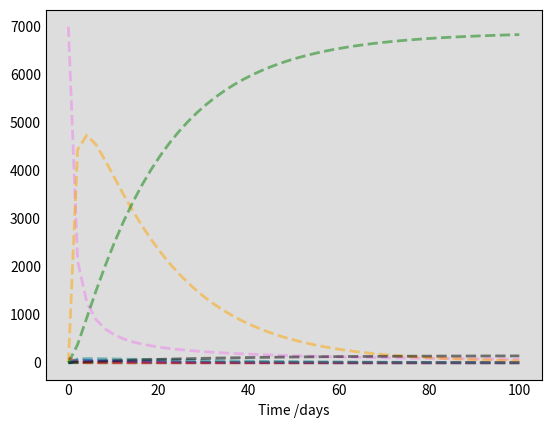

This chart was generated by the following Python code: (Note: this script raises an exception after producing the figure.)
import numpy as np
from scipy.integrate import odeint
import matplotlib.pyplot as plt

# Initial conditions

S0 = 7000
En0 = 0
Ei0 = 0
Ci0 = 0
I0 = 100
Q0 = 0
U0 = 0
V0 = 0
N = 7000

# A grid of time points (in days)
t = np.linspace(0, 100, 50) 

#parameters
chi_1 = 0.06
chi_2 = 0.04
epsilon_1 = 0.975
epsilon_2 = 0.3
rho = 0.975
theta = 0.95
alpha = 0.0685
gamma = 0.116

# The SIR model differential equations.
def deriv(y, t,N, chi_1 ,chi_2 ,epsilon_1 ,epsilon_2 ,rho ,theta ,alpha ,gamma):
    S ,En ,Ei ,Ci ,I ,Q ,U, V  = y
    phi = I/S
    beta = (10 * gamma)/(phi*N) #R0 = 10

    dSdt = chi_1 * (1-epsilon_1) * Ci - beta * (phi + rho - phi * rho) * S * I
    dEndt = beta * phi * (1-rho)*S*I - alpha*En
    dEidt = beta * phi*rho*S*I - (chi_1*epsilon_2 + alpha*(1-epsilon_2))*Ei
    dCidt = beta*rho*(1-phi)*S*I-chi_1*Ci
    dIdt = alpha*(1-theta)*En- (theta+gamma)*I
    dQdt = alpha*(1-epsilon_2)*Ei+theta*(alpha*En+I)-chi_2*Q
    dUdt = gamma*I+chi_2*Q
    dVdt = chi_1*(epsilon_2*Ei+epsilon_1*Ci) 

    return dSdt  ,dEndt  ,dEidt  ,dCidt  ,dIdt  ,dQdt  ,dUdt  ,dVdt 


# Initial conditions vector
y0 = S0 ,En0 ,Ei0 ,Ci0 ,I0 ,Q0 ,U0, V0
# Integrate the SIR equations over the time grid, t.
ret = odeint(deriv, y0, t, args=(N, chi_1 ,chi_2 ,epsilon_1 ,epsilon_2 ,rho ,theta ,alpha ,gamma))
S ,En ,Ei ,Ci ,I ,Q ,U, V  = ret.T

# Plot the data on two separate curves for S(t), I(t)
fig = plt.figure(facecolor='w')
ax = fig.add_subplot(111, facecolor='#dddddd', axisbelow=True)
ax.plot(t, S, 'violet', alpha=0.5, lw=2, label='Sh', linestyle='dashed')
ax.plot(t, En, 'darkgreen', alpha=0.5, lw=2, label='En', linestyle='dashed')
ax.plot(t, Ei, 'blue', alpha=0.5, lw=2, label='Ei', linestyle='dashed')
ax.plot(t, Ci, 'orange', alpha=0.5, lw=2, label='Ci', linestyle='dashed')
ax.plot(t, I, 'red', alpha=0.5, lw=2, label='I', linestyle='dashed')
ax.plot(t, Q, 'teal', alpha=0.5, lw=2, label='Q', linestyle='dashed')
ax.plot(t, U, 'black', alpha=0.5, lw=2, label='U', linestyle='dashed')
ax.plot(t, V, 'green', alpha=0.5, lw=2, label='V', linestyle='dashed')

ax.set_xlabel('Time /days')
ax.yaxis.set_tick_params(length=0)
ax.xaxis.set_tick_params(length=0)
ax.grid(b=True, which='major', c='w', lw=2, ls='-')
legend = ax.legend()
legend.get_frame().set_alpha(0.5)
for spine in ('top', 'right', 'bottom', 'left'):
    ax.spines[spine].set_visible(False)
plt.show()

#save to csv file
a = np.asarray([t, S ,En ,Ei ,Ci ,I ,Q ,U, V]) 

# np.savetxt("smallpox.csv", a, delimiter=",")